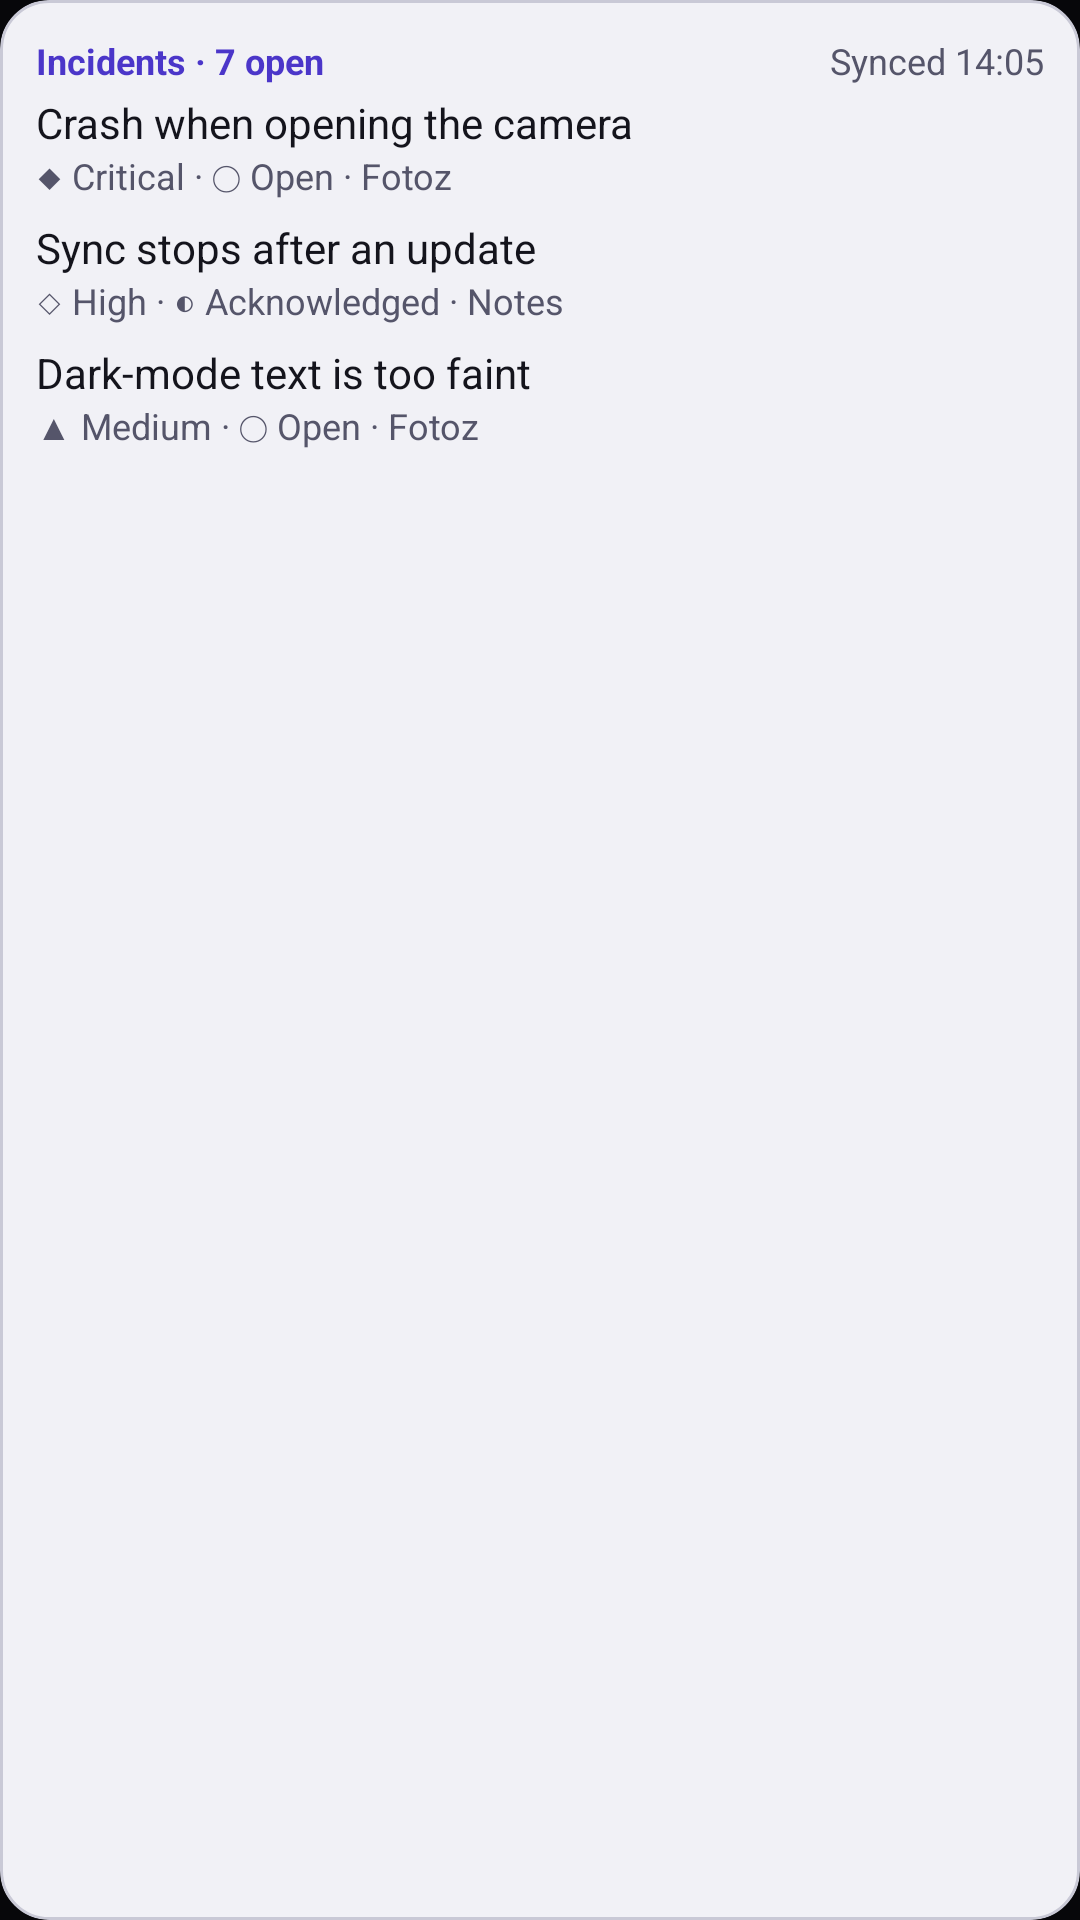

Write the Android layout XML for this screen, with the resource values it uses.
<!-- AndroidManifest.xml: application theme Theme.CsApp -->
<!-- res/layout/widget_preview_list.xml -->
<?xml version="1.0" encoding="utf-8"?>
<LinearLayout xmlns:android="http://schemas.android.com/apk/res/android"
    xmlns:tools="http://schemas.android.com/tools"
    android:id="@android:id/background"
    android:layout_width="match_parent"
    android:layout_height="match_parent"
    android:orientation="vertical"
    android:background="@drawable/widget_bg"
    android:clipToOutline="true"
    android:padding="@dimen/widget_padding"
    tools:ignore="UnusedAttribute">

    <LinearLayout
        android:layout_width="match_parent"
        android:layout_height="wrap_content"
        android:orientation="horizontal"
        android:gravity="center_vertical">
        <TextView
            android:id="@+id/w_title"
            android:layout_width="0dp"
            android:layout_height="wrap_content"
            android:layout_weight="1"
            android:textSize="12sp"
            android:textColor="@color/widget_accent"
            android:textStyle="bold"
            android:maxLines="1"
            android:ellipsize="end"
            android:textAlignment="viewStart"
            android:text="Incidents · 7 open"
            tools:ignore="HardcodedText" />
        <TextView
            android:id="@+id/w_asof"
            android:layout_width="wrap_content"
            android:layout_height="wrap_content"
            android:layout_marginStart="8dp"
            android:textSize="12sp"
            android:textColor="@color/widget_muted"
            android:maxLines="1"
            android:ellipsize="end"
            android:textAlignment="viewStart"
            android:text="Synced 14:05"
            tools:ignore="HardcodedText" />
    </LinearLayout>
    <LinearLayout
        android:id="@+id/w_row_1"
        android:layout_width="match_parent"
        android:layout_height="wrap_content"
        android:orientation="vertical"
        android:paddingTop="3dp"
        android:paddingBottom="3dp">
        <LinearLayout
            android:layout_width="match_parent"
            android:layout_height="wrap_content"
            android:orientation="horizontal"
            android:baselineAligned="true">
            <TextView
                android:id="@+id/w_row_1_text"
                android:layout_width="0dp"
                android:layout_height="wrap_content"
                android:layout_weight="1"
                android:textSize="14sp"
                android:textColor="@color/widget_text"
                android:maxLines="1"
                android:ellipsize="end"
                android:textAlignment="viewStart"
                android:text="Crash when opening the camera"
                tools:ignore="HardcodedText" />
            <TextView
                android:id="@+id/w_row_1_trail"
                android:layout_width="wrap_content"
                android:layout_height="wrap_content"
                android:layout_marginStart="8dp"
                android:textSize="14sp"
                android:textColor="@color/widget_text"
                android:textStyle="bold"
                android:maxLines="1"
                android:ellipsize="end"
                android:textAlignment="viewStart"
                android:visibility="gone" />
        </LinearLayout>
        <TextView
            android:id="@+id/w_row_1_meta"
            android:layout_width="match_parent"
            android:layout_height="wrap_content"
            android:textSize="12sp"
            android:textColor="@color/widget_muted"
            android:maxLines="1"
            android:ellipsize="end"
            android:textAlignment="viewStart"
            android:text="◆ Critical · ◯ Open · Fotoz"
            tools:ignore="HardcodedText" />
    </LinearLayout>
    <LinearLayout
        android:id="@+id/w_row_2"
        android:layout_width="match_parent"
        android:layout_height="wrap_content"
        android:orientation="vertical"
        android:paddingTop="3dp"
        android:paddingBottom="3dp">
        <LinearLayout
            android:layout_width="match_parent"
            android:layout_height="wrap_content"
            android:orientation="horizontal"
            android:baselineAligned="true">
            <TextView
                android:id="@+id/w_row_2_text"
                android:layout_width="0dp"
                android:layout_height="wrap_content"
                android:layout_weight="1"
                android:textSize="14sp"
                android:textColor="@color/widget_text"
                android:maxLines="1"
                android:ellipsize="end"
                android:textAlignment="viewStart"
                android:text="Sync stops after an update"
                tools:ignore="HardcodedText" />
            <TextView
                android:id="@+id/w_row_2_trail"
                android:layout_width="wrap_content"
                android:layout_height="wrap_content"
                android:layout_marginStart="8dp"
                android:textSize="14sp"
                android:textColor="@color/widget_text"
                android:textStyle="bold"
                android:maxLines="1"
                android:ellipsize="end"
                android:textAlignment="viewStart"
                android:visibility="gone" />
        </LinearLayout>
        <TextView
            android:id="@+id/w_row_2_meta"
            android:layout_width="match_parent"
            android:layout_height="wrap_content"
            android:textSize="12sp"
            android:textColor="@color/widget_muted"
            android:maxLines="1"
            android:ellipsize="end"
            android:textAlignment="viewStart"
            android:text="◇ High · ◐ Acknowledged · Notes"
            tools:ignore="HardcodedText" />
    </LinearLayout>
    <LinearLayout
        android:id="@+id/w_row_3"
        android:layout_width="match_parent"
        android:layout_height="wrap_content"
        android:orientation="vertical"
        android:paddingTop="3dp"
        android:paddingBottom="3dp">
        <LinearLayout
            android:layout_width="match_parent"
            android:layout_height="wrap_content"
            android:orientation="horizontal"
            android:baselineAligned="true">
            <TextView
                android:id="@+id/w_row_3_text"
                android:layout_width="0dp"
                android:layout_height="wrap_content"
                android:layout_weight="1"
                android:textSize="14sp"
                android:textColor="@color/widget_text"
                android:maxLines="1"
                android:ellipsize="end"
                android:textAlignment="viewStart"
                android:text="Dark-mode text is too faint"
                tools:ignore="HardcodedText" />
            <TextView
                android:id="@+id/w_row_3_trail"
                android:layout_width="wrap_content"
                android:layout_height="wrap_content"
                android:layout_marginStart="8dp"
                android:textSize="14sp"
                android:textColor="@color/widget_text"
                android:textStyle="bold"
                android:maxLines="1"
                android:ellipsize="end"
                android:textAlignment="viewStart"
                android:visibility="gone" />
        </LinearLayout>
        <TextView
            android:id="@+id/w_row_3_meta"
            android:layout_width="match_parent"
            android:layout_height="wrap_content"
            android:textSize="12sp"
            android:textColor="@color/widget_muted"
            android:maxLines="1"
            android:ellipsize="end"
            android:textAlignment="viewStart"
            android:text="▲ Medium · ◯ Open · Fotoz"
            tools:ignore="HardcodedText" />
    </LinearLayout>
</LinearLayout>
<!-- resources referenced by this layout -->
<resources>
  <color name="widget_accent">#FF4B36C9</color>
  <color name="widget_muted">#FF55556A</color>
  <color name="widget_text">#FF14141C</color>
  <dimen name="widget_padding">12dp</dimen>
  <!-- drawable widget_bg (drawable) -->
  <?xml version="1.0" encoding="utf-8"?>
  <shape xmlns:android="http://schemas.android.com/apk/res/android" android:shape="rectangle">
      <solid android:color="@color/widget_surface" />
      <stroke android:width="1dp" android:color="@color/widget_outline" />
      <corners android:radius="@dimen/widget_radius" />
  </shape>
  <style name="Theme.CsApp" parent="android:Theme.Material.NoActionBar">
          <item name="android:windowBackground">#07070A</item>
          <item name="android:statusBarColor">#07070A</item>
          <item name="android:navigationBarColor">#07070A</item>
      </style>
  <color name="widget_surface">#FFF1F1F6</color>
  <color name="widget_outline">#FFC9C9D6</color>
  <dimen name="widget_radius">16dp</dimen>
</resources>
